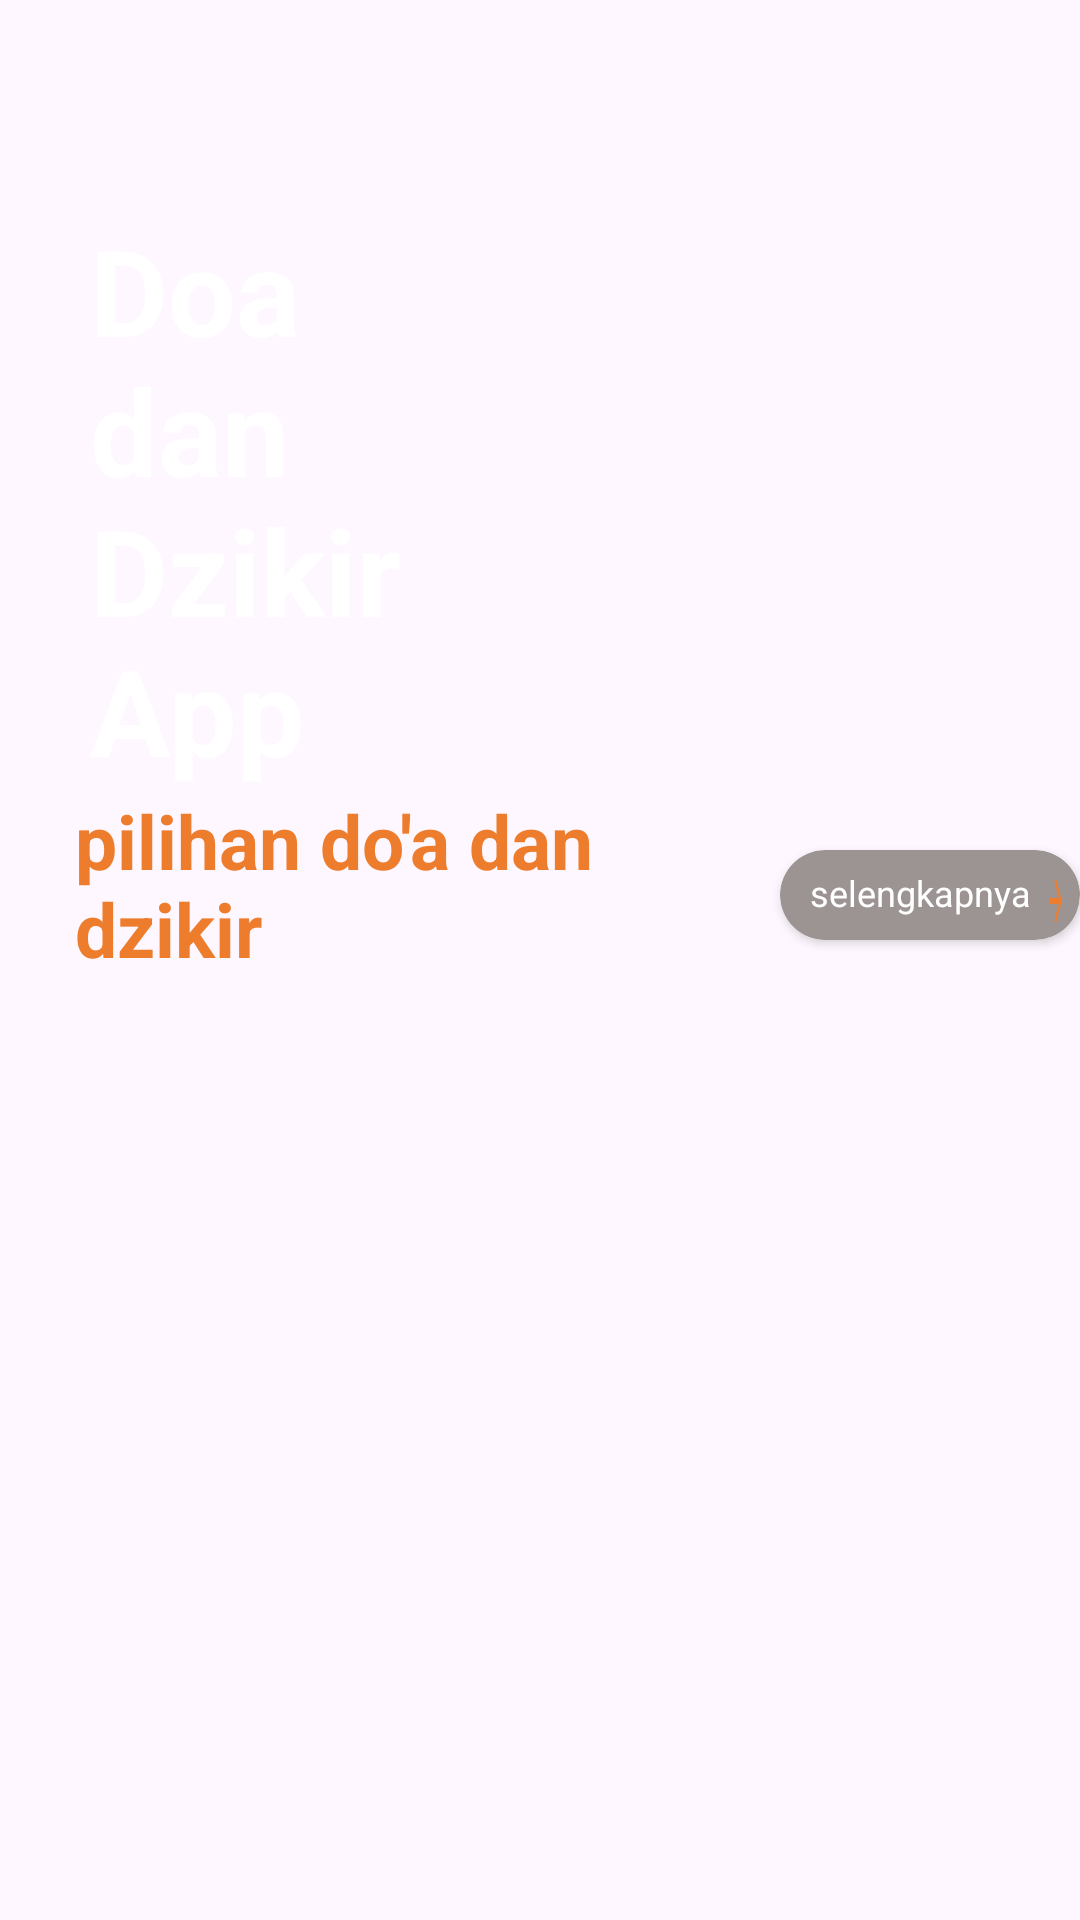

The Android layout XML behind this screen, and the referenced resources:
<!-- AndroidManifest.xml: application theme Theme.MyProjectAndroid -->
<!-- res/layout/activity_dasboard_doa.xml -->
<?xml version="1.0" encoding="utf-8"?>
<RelativeLayout xmlns:android="http://schemas.android.com/apk/res/android"
    xmlns:app="http://schemas.android.com/apk/res-auto"
    xmlns:tools="http://schemas.android.com/tools"
    android:layout_width="match_parent"
    android:layout_height="wrap_content"
    tools:context=".DasboardDoaActivity"
    >

    <RelativeLayout
        android:id="@+id/bg"
        android:layout_width="match_parent"
        android:layout_height="wrap_content"
        android:background="@drawable/rectangle3">

        <TextView
            android:id="@+id/textawal"
            android:layout_width="wrap_content"
            android:layout_height="wrap_content"
            android:text="Doa dan Dzikir App"
            android:textSize="40sp"
            android:textStyle="bold"
            android:textColor="@color/white"
            android:layout_marginStart="30dp"
            android:layout_marginTop="70dp"
            android:layout_marginEnd="210dp"/>

        <ImageView
            android:id="@+id/berdoa"
            android:layout_width="200dp"
            android:layout_height="200dp"
            android:src="@drawable/logo_doa"
            android:layout_marginTop="50dp"
            android:layout_marginStart="200dp"
            android:layout_marginEnd="30dp"/>
    </RelativeLayout>

    <TextView
        android:id="@+id/text"
        android:layout_width="175dp"
        android:layout_height="wrap_content"
        android:text="pilihan do'a dan dzikir"
        android:textSize="25sp"
        android:textStyle="bold"
        android:textColor="#ED7D2D"
        android:layout_below="@+id/bg"
        android:layout_marginStart="25dp"
        />

    <androidx.cardview.widget.CardView
        android:id="@+id/cvSelengkapnya"
        android:layout_width="120dp"
        android:layout_height="30dp"
        android:backgroundTint="#9C9393"
        android:layout_marginTop="20dp"
        android:layout_marginStart="60dp"
        android:layout_below="@+id/bg"
        android:layout_toRightOf="@+id/text"
        app:cardCornerRadius="20dp"
        >
        <RelativeLayout
            android:layout_width="wrap_content"
            android:layout_height="wrap_content">

            <TextView
                android:id="@+id/textButton"
                android:layout_width="wrap_content"
                android:layout_height="wrap_content"
                android:text="selengkapnya"
                android:textSize="12dp"
                android:layout_marginStart="10dp"
                android:layout_marginTop="6dp"
                android:textColor="@color/white"
                />

            <ImageButton
                android:layout_width="wrap_content"
                android:layout_height="wrap_content"
                android:background="@drawable/baseline_arrow_forward_24"
                android:layout_toRightOf="@+id/textButton"
                android:layout_marginTop="5dp"
                android:layout_marginStart="5dp"
                android:layout_marginEnd="5dp"
                />

        </RelativeLayout>

    </androidx.cardview.widget.CardView>

    <ScrollView
        android:id="@+id/sv1"
        android:layout_width="match_parent"
        android:layout_height="match_parent"
        android:layout_below="@+id/text"
        android:layout_marginStart="20dp"
        android:layout_marginTop="20dp"
        android:layout_marginEnd="20dp"
        android:layout_marginBottom="20dp">

        <androidx.recyclerview.widget.RecyclerView
            android:id="@+id/listdoa"
            android:layout_width="match_parent"
            android:layout_height="match_parent" />
    </ScrollView>

</RelativeLayout>
<!-- resources referenced by this layout -->
<resources>
  <color name="white">#FFFFFFFF</color>
  <!-- drawable baseline_arrow_forward_24 (drawable) -->
  <vector android:autoMirrored="true" android:height="24dp"
      android:tint="#ED7D2C" android:viewportHeight="24"
      android:viewportWidth="24" android:width="24dp" xmlns:android="http://schemas.android.com/apk/res/android">
      <path android:fillColor="@android:color/white" android:pathData="M12,4l-1.41,1.41L16.17,11H4v2h12.17l-5.58,5.59L12,20l8,-8z"/>
  </vector>
  <style name="Theme.MyProjectAndroid" parent="Base.Theme.MyProjectAndroid" />
  <style name="Base.Theme.MyProjectAndroid" parent="Theme.Material3.DayNight.NoActionBar">
          
          
      </style>
</resources>
